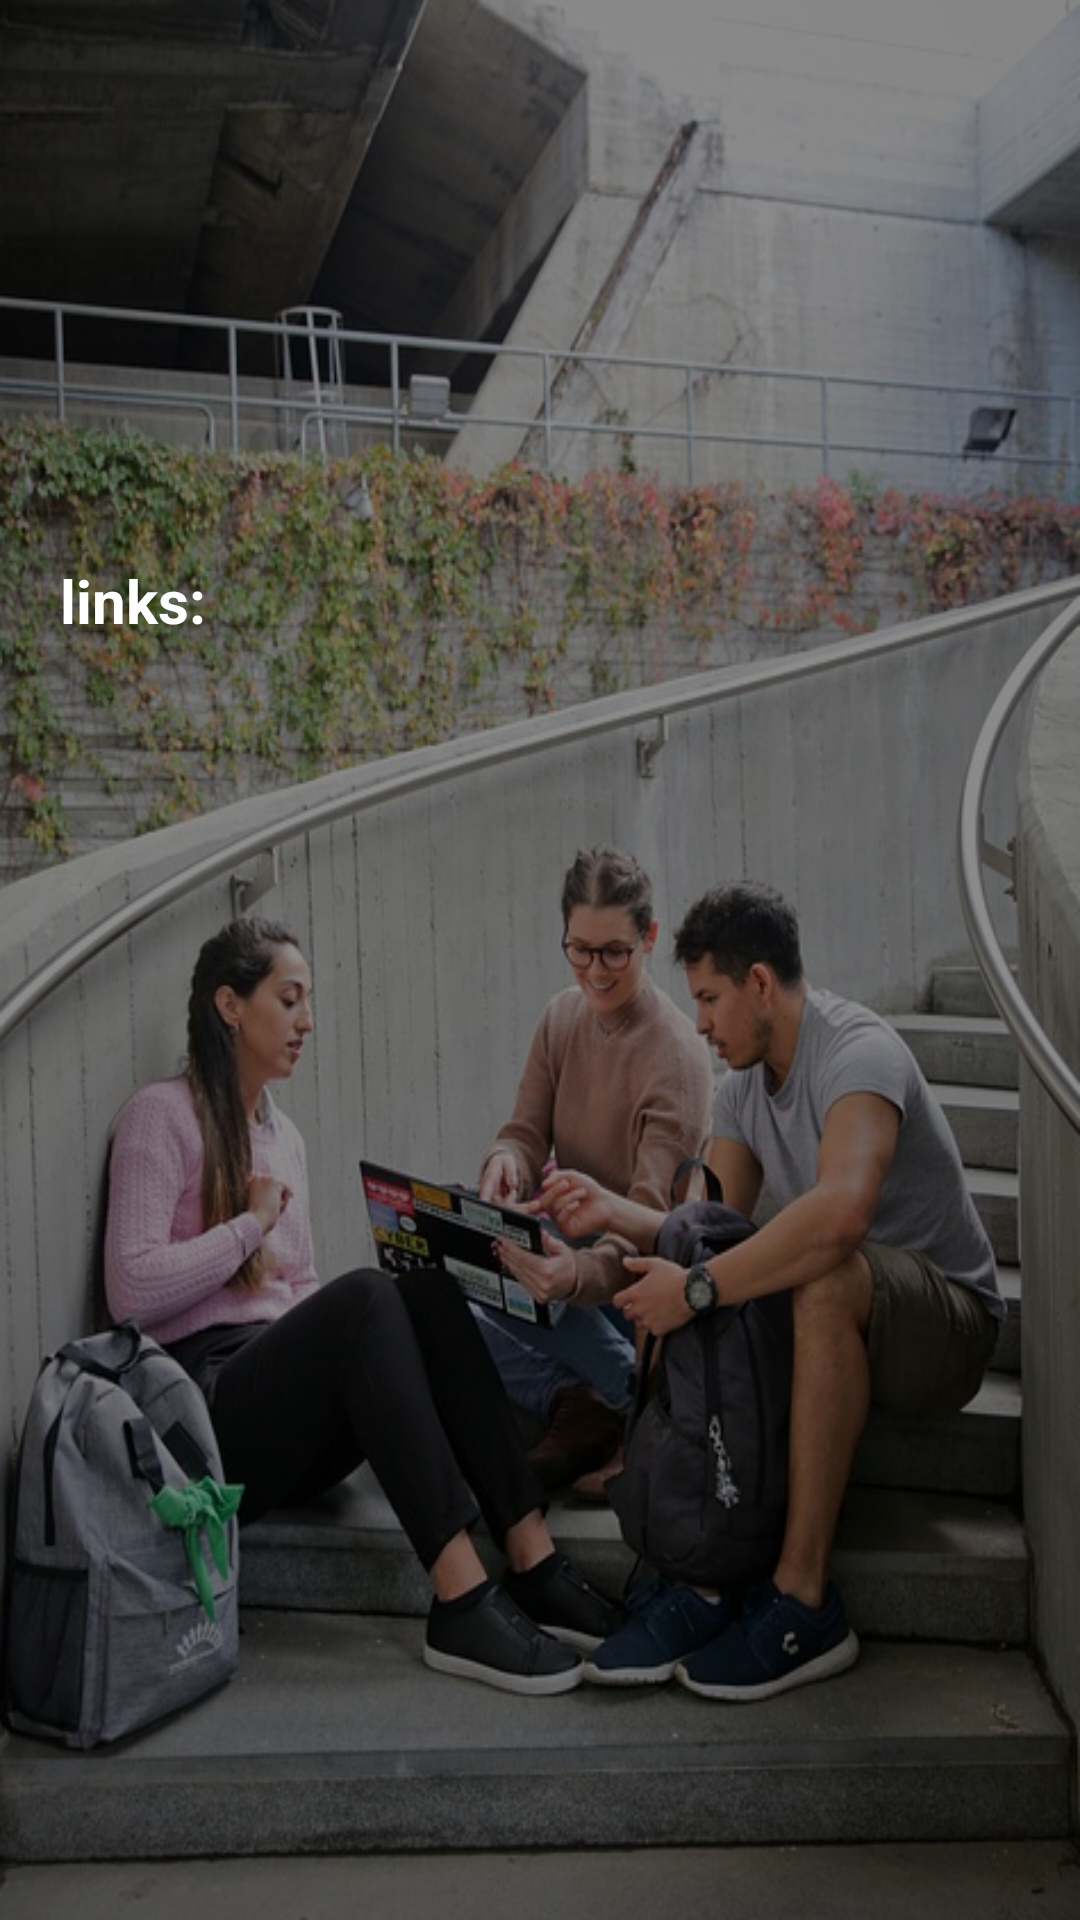

Write the Android layout XML for this screen, with the resource values it uses.
<!-- AndroidManifest.xml: application theme Theme.FindUniversity -->
<!-- res/layout/activity_single_university.xml -->
<?xml version="1.0" encoding="utf-8"?>
<ScrollView xmlns:android="http://schemas.android.com/apk/res/android"
    xmlns:app="http://schemas.android.com/apk/res-auto"
    xmlns:tools="http://schemas.android.com/tools"
    android:layout_width="match_parent"
    android:backgroundTint="@color/black_transparent"
    android:backgroundTintMode="src_over"
    android:layout_height="match_parent"
    android:background="@drawable/university_3_vertical">

    <androidx.constraintlayout.widget.ConstraintLayout
        android:layout_width="match_parent"
        android:layout_height="wrap_content"
        android:padding="20dp">

        <TextView
            android:id="@+id/activity_single_university_name"
            android:layout_width="match_parent"
            android:layout_height="wrap_content"
            android:layout_marginTop="20dp"
            android:gravity="center"
            android:textColor="@color/gray_light"
            android:textSize="28sp"
            android:textStyle="bold"
            app:layout_constraintEnd_toEndOf="parent"
            app:layout_constraintStart_toStartOf="parent"
            app:layout_constraintTop_toTopOf="parent"
            tools:text="University Name" />

        <TextView
            android:id="@+id/activity_single_university_country"
            android:layout_width="match_parent"
            android:layout_height="wrap_content"
            android:gravity="center"
            android:textColor="@color/gray_light"
            android:textSize="22sp"
            app:layout_constraintEnd_toEndOf="parent"
            app:layout_constraintStart_toStartOf="parent"
            app:layout_constraintTop_toBottomOf="@id/activity_single_university_name"
            tools:text="Country" />

        <TextView
            android:id="@+id/activity_single_university_links_label"
            android:layout_width="match_parent"
            android:layout_height="wrap_content"
            android:layout_marginTop="80dp"
            android:text="@string/links"
            android:textColor="@color/white"
            android:textSize="20sp"
            android:textStyle="bold"
            app:layout_constraintEnd_toEndOf="parent"
            app:layout_constraintStart_toStartOf="parent"
            app:layout_constraintTop_toBottomOf="@id/activity_single_university_country" />

        <androidx.recyclerview.widget.RecyclerView
            android:id="@+id/activity_single_university_links"
            android:layout_width="match_parent"
            android:layout_height="wrap_content"
            android:layout_marginTop="10dp"
            app:layout_constraintTop_toBottomOf="@id/activity_single_university_links_label" />

    </androidx.constraintlayout.widget.ConstraintLayout>

</ScrollView>
<!-- resources referenced by this layout -->
<resources>
  <color name="black_transparent">#74000000</color>
  <color name="gray_light">#ECECEC</color>
  <color name="white">#FFFFFFFF</color>
  <!-- drawable university_3_vertical: png bitmap (drawable, 566262 bytes) -->
  <string name="links">links:</string>
  <style name="Theme.FindUniversity" parent="Theme.MaterialComponents.DayNight.DarkActionBar">
          
          <item name="colorPrimary">@color/purple_500</item>
          <item name="colorPrimaryVariant">@color/purple_700</item>
          <item name="colorOnPrimary">@color/white</item>
          
          <item name="colorSecondary">@color/teal_200</item>
          <item name="colorSecondaryVariant">@color/teal_700</item>
          <item name="colorOnSecondary">@color/black</item>
          
          <item name="android:statusBarColor" tools:targetApi="l">?attr/colorPrimaryVariant</item>
          
      </style>
  <color name="black">#FF000000</color>
  <!-- not gathered from this repository: default colours our renderer supplied (Android Studio template values) -->
  <color name="purple_500">#FF6200EE</color>
  <color name="purple_700">#FF3700B3</color>
  <color name="teal_200">#FF03DAC5</color>
  <color name="teal_700">#FF018786</color>
</resources>
